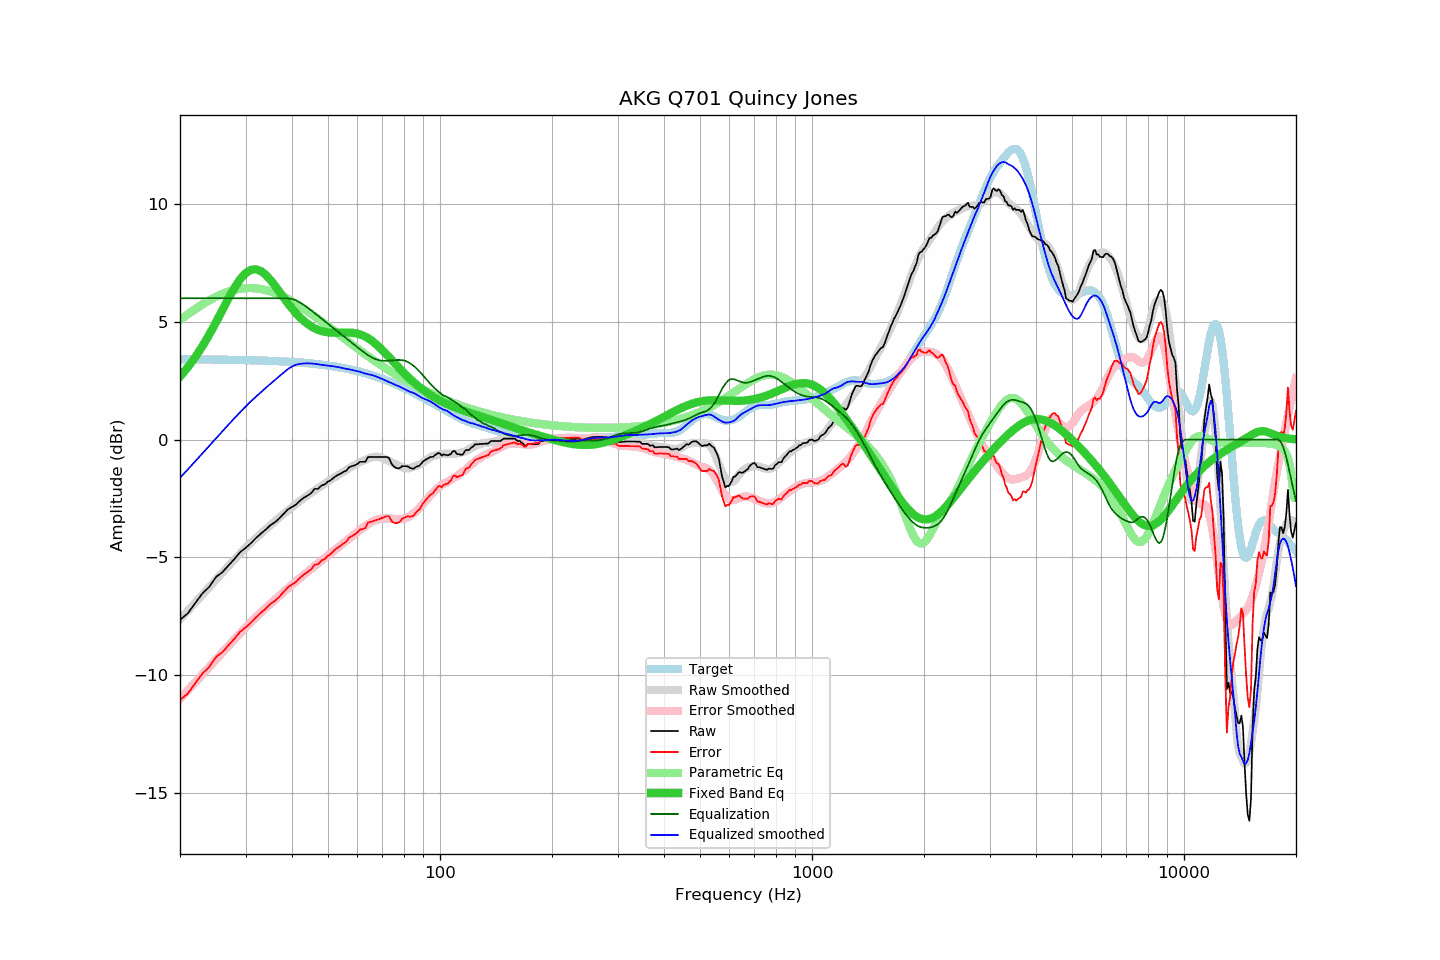

Data behind this chart, as committed beside it:
frequency, raw, error, smoothed, error_smoothed, equalization, parametric_eq, equalized_raw, equalized_smoothed, target
20, -7.65, -11.06, -7.63, -11.00, 6.00, 2.68, -1.65, -1.63, 3.41
21, -7.37, -10.78, -7.26, -10.64, 6.00, 3.07, -1.37, -1.26, 3.41
22, -6.93, -10.33, -6.91, -10.29, 6.00, 3.51, -0.93, -0.91, 3.40
23, -6.52, -9.92, -6.58, -9.96, 6.00, 3.98, -0.52, -0.58, 3.40
24, -6.24, -9.64, -6.25, -9.64, 6.00, 4.47, -0.24, -0.25, 3.40
25, -5.83, -9.23, -5.94, -9.33, 6.00, 4.99, 0.17, 0.06, 3.40
26, -5.63, -9.02, -5.65, -9.03, 6.00, 5.50, 0.37, 0.35, 3.39
27, -5.34, -8.73, -5.36, -8.75, 6.00, 5.99, 0.66, 0.64, 3.39
28, -5.07, -8.45, -5.09, -8.48, 6.00, 6.44, 0.93, 0.91, 3.39
29, -4.78, -8.16, -4.84, -8.22, 6.00, 6.80, 1.22, 1.16, 3.38
30, -4.60, -7.98, -4.60, -7.97, 6.00, 7.06, 1.40, 1.40, 3.38
31, -4.40, -7.77, -4.38, -7.75, 6.00, 7.21, 1.60, 1.62, 3.37
32, -4.18, -7.54, -4.18, -7.54, 6.00, 7.23, 1.82, 1.82, 3.37
33, -3.99, -7.35, -3.99, -7.34, 6.00, 7.15, 2.01, 2.01, 3.36
34, -3.82, -7.17, -3.80, -7.15, 6.00, 6.99, 2.18, 2.20, 3.35
35, -3.63, -6.97, -3.63, -6.97, 6.00, 6.78, 2.37, 2.37, 3.34
36, -3.51, -6.85, -3.47, -6.79, 6.00, 6.54, 2.49, 2.53, 3.34
37, -3.34, -6.67, -3.30, -6.63, 6.00, 6.28, 2.66, 2.70, 3.33
38, -3.15, -6.47, -3.15, -6.47, 6.00, 6.03, 2.85, 2.85, 3.32
39, -2.96, -6.27, -3.01, -6.31, 6.00, 5.79, 3.04, 2.99, 3.31
40, -2.86, -6.16, -2.87, -6.16, 5.97, 5.57, 3.11, 3.11, 3.30
41, -2.76, -6.04, -2.73, -6.02, 5.91, 5.37, 3.15, 3.18, 3.29
42, -2.60, -5.87, -2.61, -5.88, 5.82, 5.19, 3.22, 3.22, 3.27
43, -2.47, -5.73, -2.49, -5.75, 5.72, 5.04, 3.25, 3.23, 3.26
44, -2.38, -5.63, -2.37, -5.62, 5.61, 4.92, 3.23, 3.24, 3.25
45, -2.28, -5.51, -2.26, -5.49, 5.49, 4.81, 3.21, 3.23, 3.23
46, -2.09, -5.31, -2.15, -5.37, 5.37, 4.73, 3.28, 3.22, 3.22
47, -2.09, -5.29, -2.06, -5.25, 5.25, 4.66, 3.16, 3.20, 3.20
48, -1.95, -5.13, -1.96, -5.14, 5.14, 4.61, 3.19, 3.18, 3.18
49, -1.90, -5.06, -1.87, -5.03, 5.03, 4.58, 3.13, 3.16, 3.17
50, -1.78, -4.93, -1.77, -4.92, 4.92, 4.56, 3.14, 3.14, 3.15
51, -1.71, -4.84, -1.69, -4.81, 4.81, 4.54, 3.10, 3.12, 3.13
52, -1.59, -4.70, -1.60, -4.70, 4.70, 4.54, 3.11, 3.10, 3.11
53, -1.51, -4.59, -1.51, -4.60, 4.60, 4.54, 3.09, 3.08, 3.08
54, -1.45, -4.51, -1.44, -4.50, 4.50, 4.54, 3.05, 3.06, 3.06
55, -1.37, -4.41, -1.37, -4.40, 4.40, 4.54, 3.03, 3.03, 3.04
56, -1.32, -4.33, -1.29, -4.30, 4.30, 4.54, 2.98, 3.00, 3.01
57, -1.17, -4.16, -1.21, -4.20, 4.20, 4.54, 3.03, 2.98, 2.99
58, -1.13, -4.09, -1.14, -4.10, 4.10, 4.53, 2.97, 2.96, 2.96
59, -1.09, -4.02, -1.07, -4.01, 4.01, 4.52, 2.92, 2.93, 2.94
60, -1.03, -3.94, -1.01, -3.92, 3.92, 4.49, 2.89, 2.90, 2.91
61, -0.94, -3.82, -0.95, -3.83, 3.83, 4.46, 2.89, 2.87, 2.88
62, -0.94, -3.79, -0.91, -3.74, 3.74, 4.42, 2.81, 2.84, 2.85
63, -0.94, -3.76, -0.86, -3.66, 3.66, 4.37, 2.72, 2.80, 2.82
64, -0.74, -3.53, -0.81, -3.59, 3.59, 4.31, 2.85, 2.78, 2.79
65, -0.74, -3.49, -0.76, -3.52, 3.52, 4.24, 2.78, 2.76, 2.75
66, -0.74, -3.46, -0.74, -3.47, 3.47, 4.16, 2.73, 2.73, 2.72
67, -0.74, -3.43, -0.73, -3.42, 3.42, 4.08, 2.68, 2.70, 2.69
68, -0.74, -3.39, -0.73, -3.39, 3.39, 3.99, 2.65, 2.66, 2.65
69, -0.74, -3.36, -0.75, -3.36, 3.36, 3.90, 2.62, 2.61, 2.62
70, -0.74, -3.32, -0.78, -3.35, 3.35, 3.80, 2.61, 2.57, 2.58
71, -0.74, -3.28, -0.82, -3.34, 3.34, 3.70, 2.61, 2.52, 2.55
72, -0.74, -3.25, -0.86, -3.35, 3.35, 3.60, 2.61, 2.48, 2.51
73, -0.79, -3.26, -0.91, -3.35, 3.35, 3.50, 2.56, 2.44, 2.47
74, -1.01, -3.44, -0.96, -3.36, 3.36, 3.40, 2.35, 2.40, 2.43
75, -1.13, -3.52, -1.00, -3.37, 3.37, 3.30, 2.24, 2.36, 2.39
76, -1.19, -3.54, -1.05, -3.38, 3.38, 3.20, 2.19, 2.33, 2.35
77, -1.22, -3.53, -1.10, -3.38, 3.38, 3.10, 2.16, 2.29, 2.31
78, -1.21, -3.48, -1.14, -3.38, 3.38, 3.01, 2.17, 2.24, 2.27
79, -1.13, -3.36, -1.17, -3.37, 3.37, 2.92, 2.24, 2.20, 2.23
... 553 more rows
